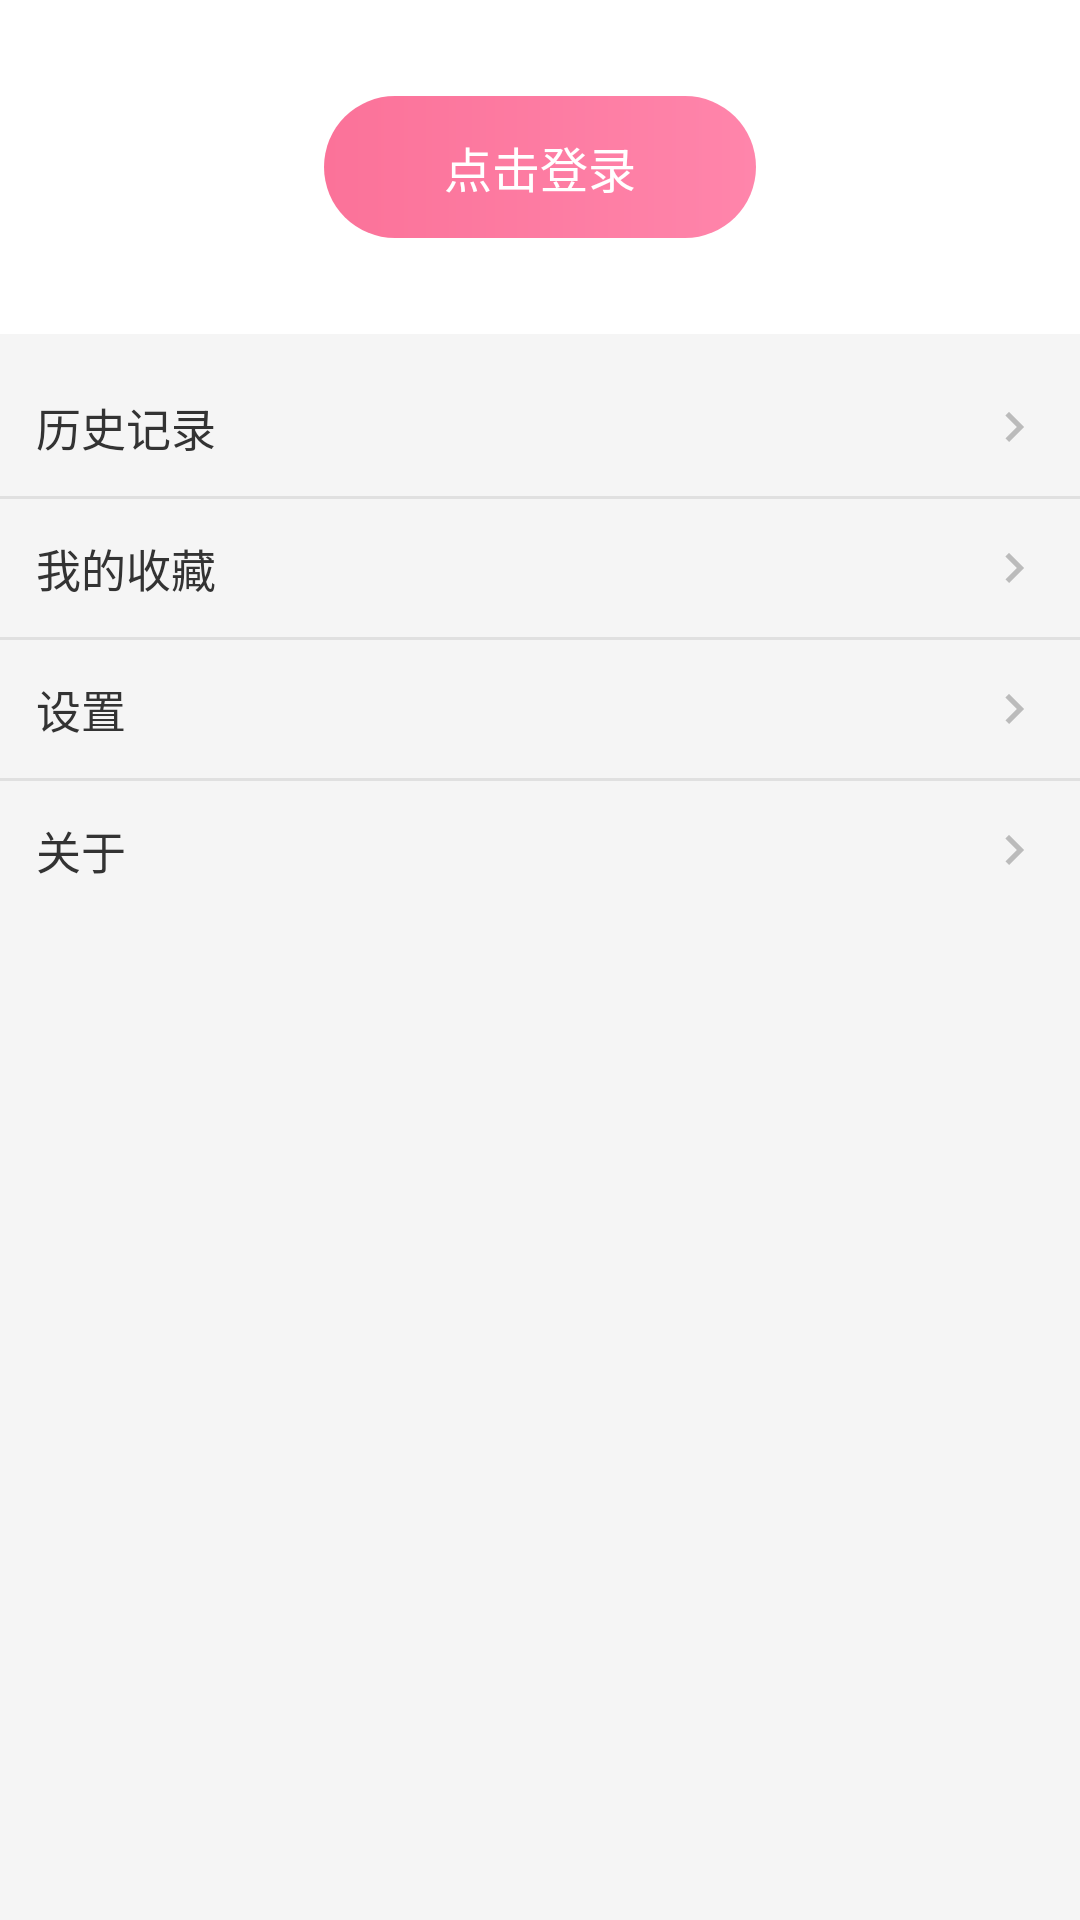

Layout XML and referenced resources for this Android screen:
<!-- AndroidManifest.xml: application theme AppTheme -->
<!-- res/layout/fragment_mine.xml -->
<?xml version="1.0" encoding="utf-8"?>
<ScrollView xmlns:android="http://schemas.android.com/apk/res/android"
    android:layout_width="match_parent"
    android:layout_height="match_parent">

    <LinearLayout
        android:layout_width="match_parent"
        android:layout_height="wrap_content"
        android:orientation="vertical">

        
        <LinearLayout
            android:id="@+id/login_area"
            android:layout_width="match_parent"
            android:layout_height="wrap_content"
            android:orientation="vertical"
            android:gravity="center"
            android:padding="32dp"
            android:background="@color/card_bg">

            <TextView
                android:id="@+id/btn_login"
                android:layout_width="wrap_content"
                android:layout_height="wrap_content"
                android:paddingLeft="40dp"
                android:paddingRight="40dp"
                android:paddingTop="12dp"
                android:paddingBottom="12dp"
                android:background="@drawable/bg_button_primary"
                android:text="@string/click_login"
                android:textColor="@color/white"
                android:textSize="16sp"
                android:clickable="true" />
        </LinearLayout>

        
        <LinearLayout
            android:id="@+id/user_area"
            android:layout_width="match_parent"
            android:layout_height="wrap_content"
            android:orientation="horizontal"
            android:gravity="center_vertical"
            android:padding="16dp"
            android:background="@color/card_bg"
            android:visibility="gone">

            <ImageView
                android:id="@+id/iv_avatar"
                android:layout_width="@dimen/avatar_large"
                android:layout_height="@dimen/avatar_large"
                android:background="@drawable/bg_circle_gray"
                android:scaleType="centerCrop"
                android:contentDescription="@string/tab_mine" />

            <LinearLayout
                android:layout_width="0dp"
                android:layout_height="wrap_content"
                android:layout_weight="1"
                android:orientation="vertical"
                android:layout_marginLeft="16dp">

                <TextView
                    android:id="@+id/tv_nickname"
                    android:layout_width="wrap_content"
                    android:layout_height="wrap_content"
                    android:text="@string/click_login"
                    android:textSize="18sp"
                    android:textStyle="bold"
                    android:textColor="@color/textPrimary" />

                <TextView
                    android:id="@+id/tv_user_meta"
                    android:layout_width="wrap_content"
                    android:layout_height="wrap_content"
                    android:layout_marginTop="4dp"
                    android:textSize="12sp"
                    android:textColor="@color/textSecondary" />
            </LinearLayout>

            <TextView
                android:id="@+id/tv_coin"
                android:layout_width="wrap_content"
                android:layout_height="wrap_content"
                android:textSize="13sp"
                android:textColor="@color/textSecondary" />
        </LinearLayout>

        <View android:layout_width="match_parent" android:layout_height="8dp" android:background="@color/windowBackground" />

        
        <LinearLayout
            android:id="@+id/row_history"
            style="@style/ListItem"
            android:orientation="horizontal"
            android:gravity="center_vertical">
            <TextView android:layout_width="0dp" android:layout_weight="1" android:layout_height="wrap_content"
                android:text="@string/nav_history" android:textSize="15sp" android:textColor="@color/textPrimary" />
            <ImageView android:layout_width="20dp" android:layout_height="20dp" android:src="@drawable/ic_arrow_forward" />
        </LinearLayout>

        <View android:layout_width="match_parent" android:layout_height="1dp" android:background="@color/divider" />

        <LinearLayout
            android:id="@+id/row_favorite"
            style="@style/ListItem"
            android:orientation="horizontal"
            android:gravity="center_vertical">
            <TextView android:layout_width="0dp" android:layout_weight="1" android:layout_height="wrap_content"
                android:text="@string/nav_favorite" android:textSize="15sp" android:textColor="@color/textPrimary" />
            <ImageView android:layout_width="20dp" android:layout_height="20dp" android:src="@drawable/ic_arrow_forward" />
        </LinearLayout>

        <View android:layout_width="match_parent" android:layout_height="1dp" android:background="@color/divider" />

        <LinearLayout
            android:id="@+id/row_settings"
            style="@style/ListItem"
            android:orientation="horizontal"
            android:gravity="center_vertical">
            <TextView android:layout_width="0dp" android:layout_weight="1" android:layout_height="wrap_content"
                android:text="@string/nav_settings" android:textSize="15sp" android:textColor="@color/textPrimary" />
            <ImageView android:layout_width="20dp" android:layout_height="20dp" android:src="@drawable/ic_arrow_forward" />
        </LinearLayout>

        <View android:layout_width="match_parent" android:layout_height="1dp" android:background="@color/divider" />

        <LinearLayout
            android:id="@+id/row_about"
            style="@style/ListItem"
            android:orientation="horizontal"
            android:gravity="center_vertical">
            <TextView android:layout_width="0dp" android:layout_weight="1" android:layout_height="wrap_content"
                android:text="@string/nav_about" android:textSize="15sp" android:textColor="@color/textPrimary" />
            <ImageView android:layout_width="20dp" android:layout_height="20dp" android:src="@drawable/ic_arrow_forward" />
        </LinearLayout>

        <View android:layout_width="match_parent" android:layout_height="8dp" android:background="@color/windowBackground" />

        <TextView
            android:id="@+id/btn_logout"
            android:layout_width="match_parent"
            android:layout_height="wrap_content"
            android:gravity="center"
            android:padding="14dp"
            android:text="@string/logout"
            android:textColor="@color/colorPrimary"
            android:textSize="15sp"
            android:background="@color/card_bg"
            android:visibility="gone"
            android:clickable="true" />
    </LinearLayout>
</ScrollView>
<!-- resources referenced by this layout -->
<resources>
  <color name="card_bg">#FFFFFF</color>
  <color name="colorPrimary">#FB7299</color>
  <color name="divider">#E0E0E0</color>
  <color name="textPrimary">#333333</color>
  <color name="textSecondary">#999999</color>
  <color name="white">#FFFFFF</color>
  <color name="windowBackground">#F5F5F5</color>
  <dimen name="avatar_large">64dp</dimen>
  <!-- drawable bg_button_primary (drawable) -->
  <?xml version="1.0" encoding="utf-8"?>
  <shape xmlns:android="http://schemas.android.com/apk/res/android"
      android:shape="rectangle">
      <gradient
          android:startColor="@color/colorPrimary"
          android:endColor="@color/pink_light"
          android:angle="0" />
      <corners android:radius="24dp" />
  </shape>
  <!-- drawable ic_arrow_forward (drawable) -->
  <?xml version="1.0" encoding="utf-8"?>
  <vector xmlns:android="http://schemas.android.com/apk/res/android"
      android:width="24dp" android:height="24dp"
      android:viewportWidth="24" android:viewportHeight="24">
      <path android:fillColor="#BBBBBB"
          android:pathData="M10,6L8.59,7.41 13.17,12l-4.58,4.59L10,18l6,-6z" />
  </vector>
  <string name="click_login">点击登录</string>
  <string name="logout">退出登录</string>
  <string name="nav_about">关于</string>
  <string name="nav_favorite">我的收藏</string>
  <string name="nav_history">历史记录</string>
  <string name="nav_settings">设置</string>
  <string name="tab_mine">我的</string>
  <style name="ListItem">
          <item name="android:layout_width">match_parent</item>
          <item name="android:layout_height">wrap_content</item>
          <item name="android:orientation">vertical</item>
          <item name="android:padding">12dp</item>
          <item name="android:background">?android:attr/selectableItemBackground</item>
      </style>
  <style name="AppTheme" parent="@android:style/Theme.Material.Light.NoActionBar">
          <item name="android:colorPrimary">@color/colorPrimary</item>
          <item name="android:colorPrimaryDark">@color/colorPrimaryDark</item>
          <item name="android:colorAccent">@color/colorAccent</item>
          <item name="android:windowBackground">@color/windowBackground</item>
          <item name="android:statusBarColor">@color/colorPrimaryDark</item>
          <item name="android:textColorPrimary">@color/textPrimary</item>
          <item name="android:textColorSecondary">@color/textSecondary</item>
          <item name="android:windowLightStatusBar">false</item>
      </style>
  <color name="pink_light">#FF85AB</color>
  <color name="colorPrimaryDark">#E85A80</color>
  <color name="colorAccent">#00A1D6</color>
</resources>
